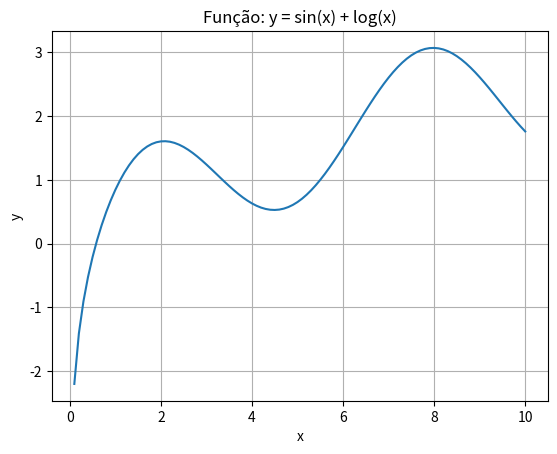

Python code for this plot:
import numpy as np
import matplotlib.pyplot as plt

# Usando numpy, gere uma série de valores x (100 nºs entre 0.1 e 10) e calcule y = sin(x) + log(x)

x = np.linspace(0.1, 10, 100)
y = np.sin(x) + np.log(x)

print("Exercício - 8")
plt.plot(x, y)
plt.title('Função: y = sin(x) + log(x)')
plt.xlabel('x')
plt.ylabel('y')
plt.grid(True)
plt.show()